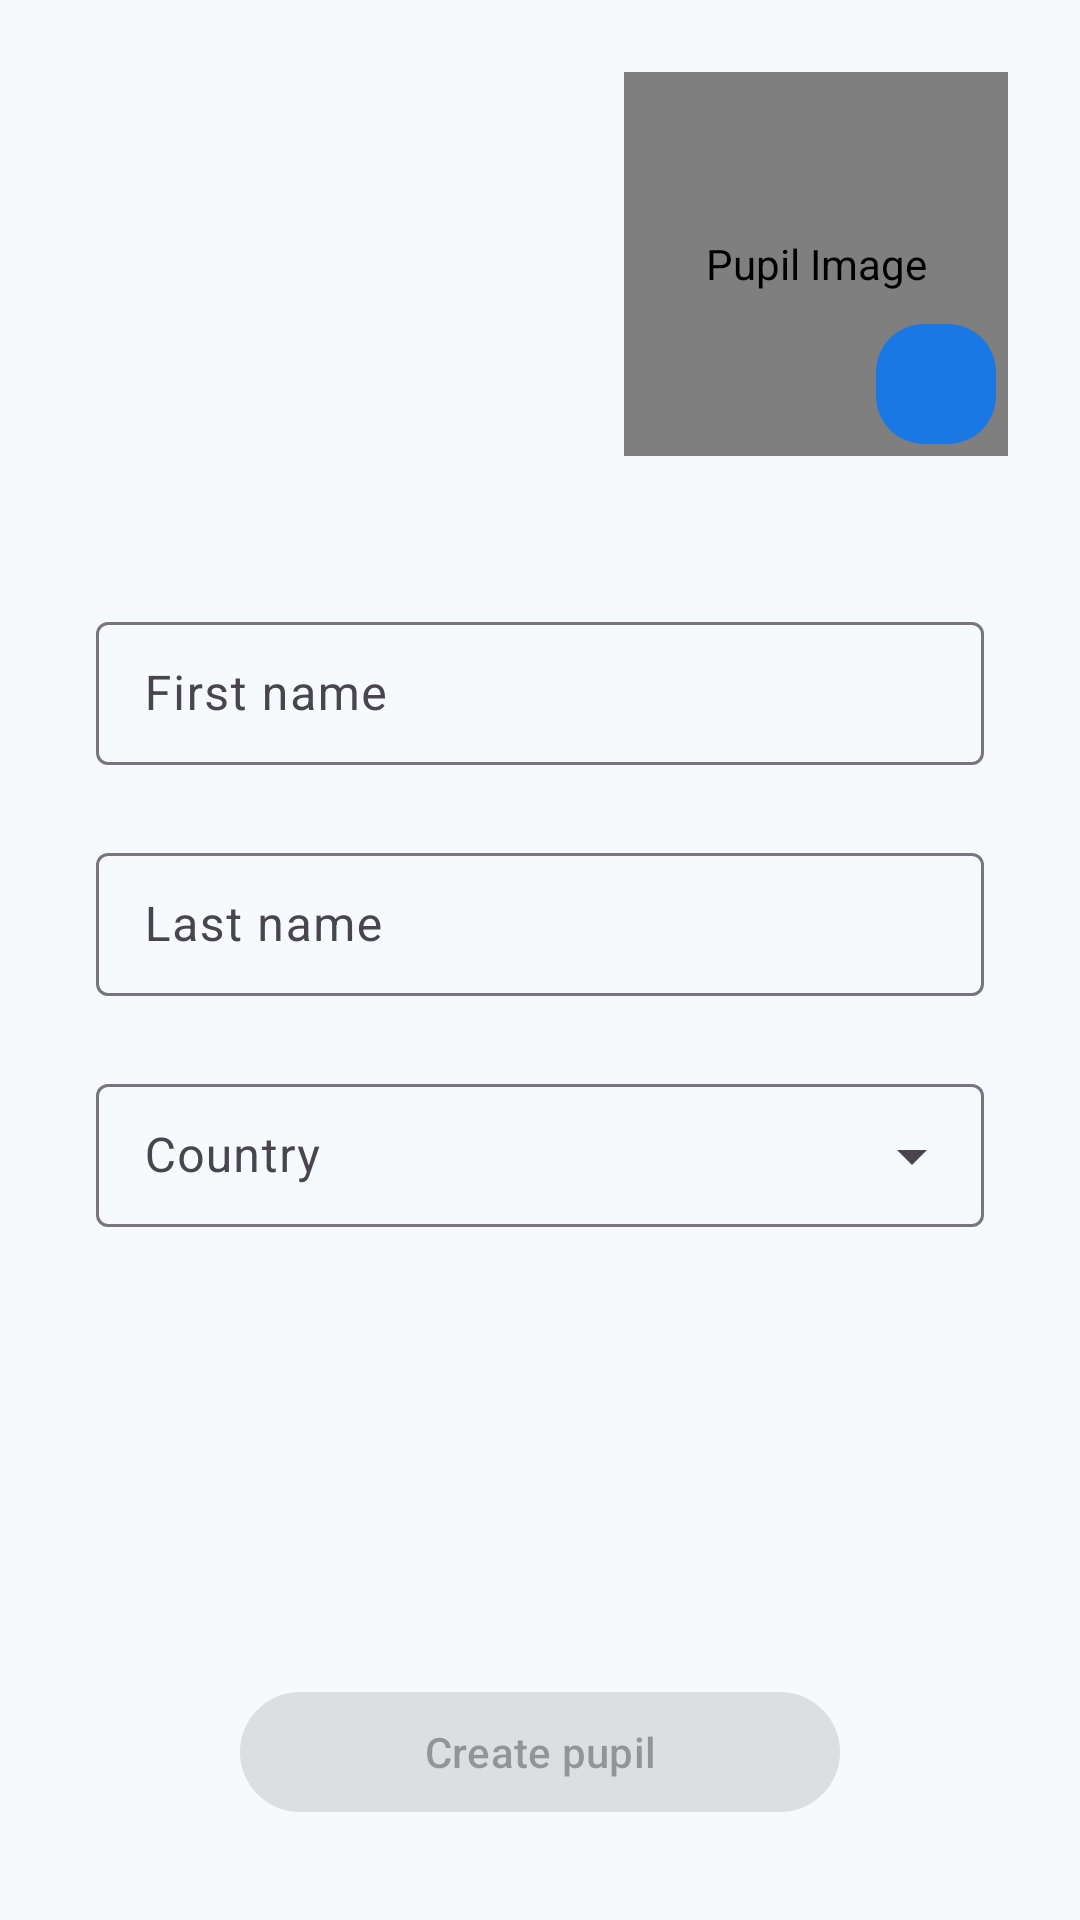

The Android layout XML behind this screen, and the referenced resources:
<!-- AndroidManifest.xml: application theme AppTheme -->
<!-- res/layout/fragment_addpupil.xml -->
<?xml version="1.0" encoding="utf-8"?>
<androidx.constraintlayout.widget.ConstraintLayout xmlns:android="http://schemas.android.com/apk/res/android"
    xmlns:app="http://schemas.android.com/apk/res-auto"
    xmlns:tools="http://schemas.android.com/tools"
    android:layout_width="match_parent"
    android:layout_height="match_parent"
    android:background="@color/backgroundColor"
    tools:context=".feature.add_pupil.AddPupilFragment">

    <de.hdodenhof.circleimageview.CircleImageView
        android:id="@+id/pupil_image"
        android:layout_width="128dp"
        android:layout_height="128dp"
        android:layout_marginStart="24dp"
        android:layout_marginTop="24dp"
        android:layout_marginEnd="24dp"
        android:contentDescription="@string/pupil_image"
        app:civ_border_color="@color/subTextColor"
        app:civ_border_width="2dp"
        app:layout_constraintEnd_toEndOf="parent"
        app:layout_constraintHorizontal_bias="1.0"
        app:layout_constraintStart_toStartOf="parent"
        app:layout_constraintTop_toTopOf="parent"
        tools:src="@tools:sample/avatars" />

    <com.google.android.material.floatingactionbutton.FloatingActionButton
        android:layout_width="wrap_content"
        android:layout_height="wrap_content"
        android:contentDescription="@string/open_camera"
        android:src="@drawable/ic_camera"
        app:backgroundTint="@color/colorPrimary"
        app:elevation="0dp"
        app:fabCustomSize="40dp"
        app:layout_constraintBottom_toBottomOf="@+id/pupil_image"
        app:layout_constraintEnd_toEndOf="@+id/pupil_image"
        app:layout_constraintHorizontal_bias="1.0"
        app:layout_constraintStart_toStartOf="@+id/pupil_image"
        app:layout_constraintTop_toTopOf="@+id/pupil_image"
        app:layout_constraintVertical_bias="1.0"
        app:maxImageSize="20dp" />


    <com.google.android.material.textfield.TextInputLayout
        android:id="@+id/name_text_field_layout"
        style="@style/Widget.Material3.TextInputLayout.OutlinedBox.Dense"
        android:layout_width="0dp"
        android:layout_height="wrap_content"
        android:layout_marginStart="32dp"
        android:layout_marginTop="50dp"
        android:layout_marginEnd="32dp"
        android:hint="@string/first_name"
        app:layout_constraintEnd_toEndOf="parent"
        app:layout_constraintStart_toStartOf="parent"
        app:layout_constraintTop_toBottomOf="@+id/pupil_image">

        <com.google.android.material.textfield.TextInputEditText
            android:id="@+id/first_name_text_field"
            android:layout_width="match_parent"
            android:layout_height="wrap_content"
            android:imeOptions="actionNext"
            android:lines="1" />
    </com.google.android.material.textfield.TextInputLayout>

    <com.google.android.material.textfield.TextInputLayout
        android:id="@+id/last_name_text_field_layout"
        style="@style/Widget.Material3.TextInputLayout.OutlinedBox.Dense"
        android:layout_width="0dp"
        android:layout_height="wrap_content"
        android:layout_marginTop="24dp"
        android:singleLine="true"
        android:maxLines="1"
        android:inputType="textPersonName"
        android:hint="@string/last_name"
        app:layout_constraintEnd_toEndOf="@+id/name_text_field_layout"
        app:layout_constraintStart_toStartOf="@+id/name_text_field_layout"
        app:layout_constraintTop_toBottomOf="@+id/name_text_field_layout">

        <com.google.android.material.textfield.TextInputEditText
            android:id="@+id/last_name_text_field"
            android:layout_width="match_parent"
            android:singleLine="true"
            android:maxLines="1"
            android:inputType="textPersonName"
            android:layout_height="wrap_content"
            android:imeOptions="actionNext" />
    </com.google.android.material.textfield.TextInputLayout>


    <com.google.android.material.textfield.TextInputLayout
        android:id="@+id/country_text_field_layout"
        style="@style/Widget.Material3.TextInputLayout.OutlinedBox.Dense.ExposedDropdownMenu"
        android:layout_width="0dp"
        android:layout_height="wrap_content"
        android:layout_marginTop="24dp"
        app:layout_constraintEnd_toEndOf="@+id/last_name_text_field_layout"
        app:layout_constraintStart_toStartOf="@+id/last_name_text_field_layout"
        app:layout_constraintTop_toBottomOf="@+id/last_name_text_field_layout">

        <com.google.android.material.textfield.MaterialAutoCompleteTextView
            android:id="@+id/edit_country_text_field"
            android:layout_width="match_parent"
            android:layout_height="wrap_content"
            android:hint="@string/country"
            android:imeOptions="actionDone"
            android:inputType="text" />

    </com.google.android.material.textfield.TextInputLayout>

    <com.google.android.material.button.MaterialButton
        android:id="@+id/create_pupil_button"
        android:layout_width="200dp"
        android:layout_height="wrap_content"
        android:layout_marginTop="16dp"
        android:layout_marginBottom="32dp"
        android:enabled="false"
        android:text="@string/create_pupil"
        app:icon="@drawable/ic_add"
        app:layout_constraintBottom_toBottomOf="parent"
        app:layout_constraintEnd_toEndOf="@+id/country_text_field_layout"
        app:layout_constraintStart_toStartOf="@+id/country_text_field_layout"
        app:layout_constraintTop_toBottomOf="@+id/loading_view"
        app:layout_constraintVertical_bias="1.0" />

    <ProgressBar
        android:id="@+id/loading_view"
        style="?android:attr/progressBarStyle"
        android:layout_width="0dp"
        android:layout_height="wrap_content"
        android:layout_marginTop="32dp"
        android:visibility="invisible"
        app:layout_constraintEnd_toEndOf="@+id/country_text_field_layout"
        app:layout_constraintStart_toStartOf="@+id/country_text_field_layout"
        app:layout_constraintTop_toBottomOf="@+id/country_text_field_layout"
        tools:visibility="visible" />


</androidx.constraintlayout.widget.ConstraintLayout>
<!-- resources referenced by this layout -->
<resources>
  <color name="backgroundColor">#F7FAFC</color>
  <color name="colorPrimary">#1A78E5</color>
  <color name="subTextColor">#4F7096</color>
  <string name="country">Country</string>
  <string name="create_pupil">Create pupil</string>
  <string name="first_name">First name</string>
  <string name="last_name">Last name</string>
  <string name="open_camera">Open camera</string>
  <string name="pupil_image">Pupil Image</string>
  <style name="AppTheme" parent="Theme.Material3.DayNight.NoActionBar">
  		
  		<item name="colorPrimary">@color/colorPrimary</item>
  		<item name="colorPrimaryDark">@color/colorPrimaryDark</item>
  		<item name="colorAccent">@color/colorAccent</item>
  	</style>
  <color name="colorPrimaryDark">#303F9F</color>
  <color name="colorAccent">#FF4081</color>
</resources>
